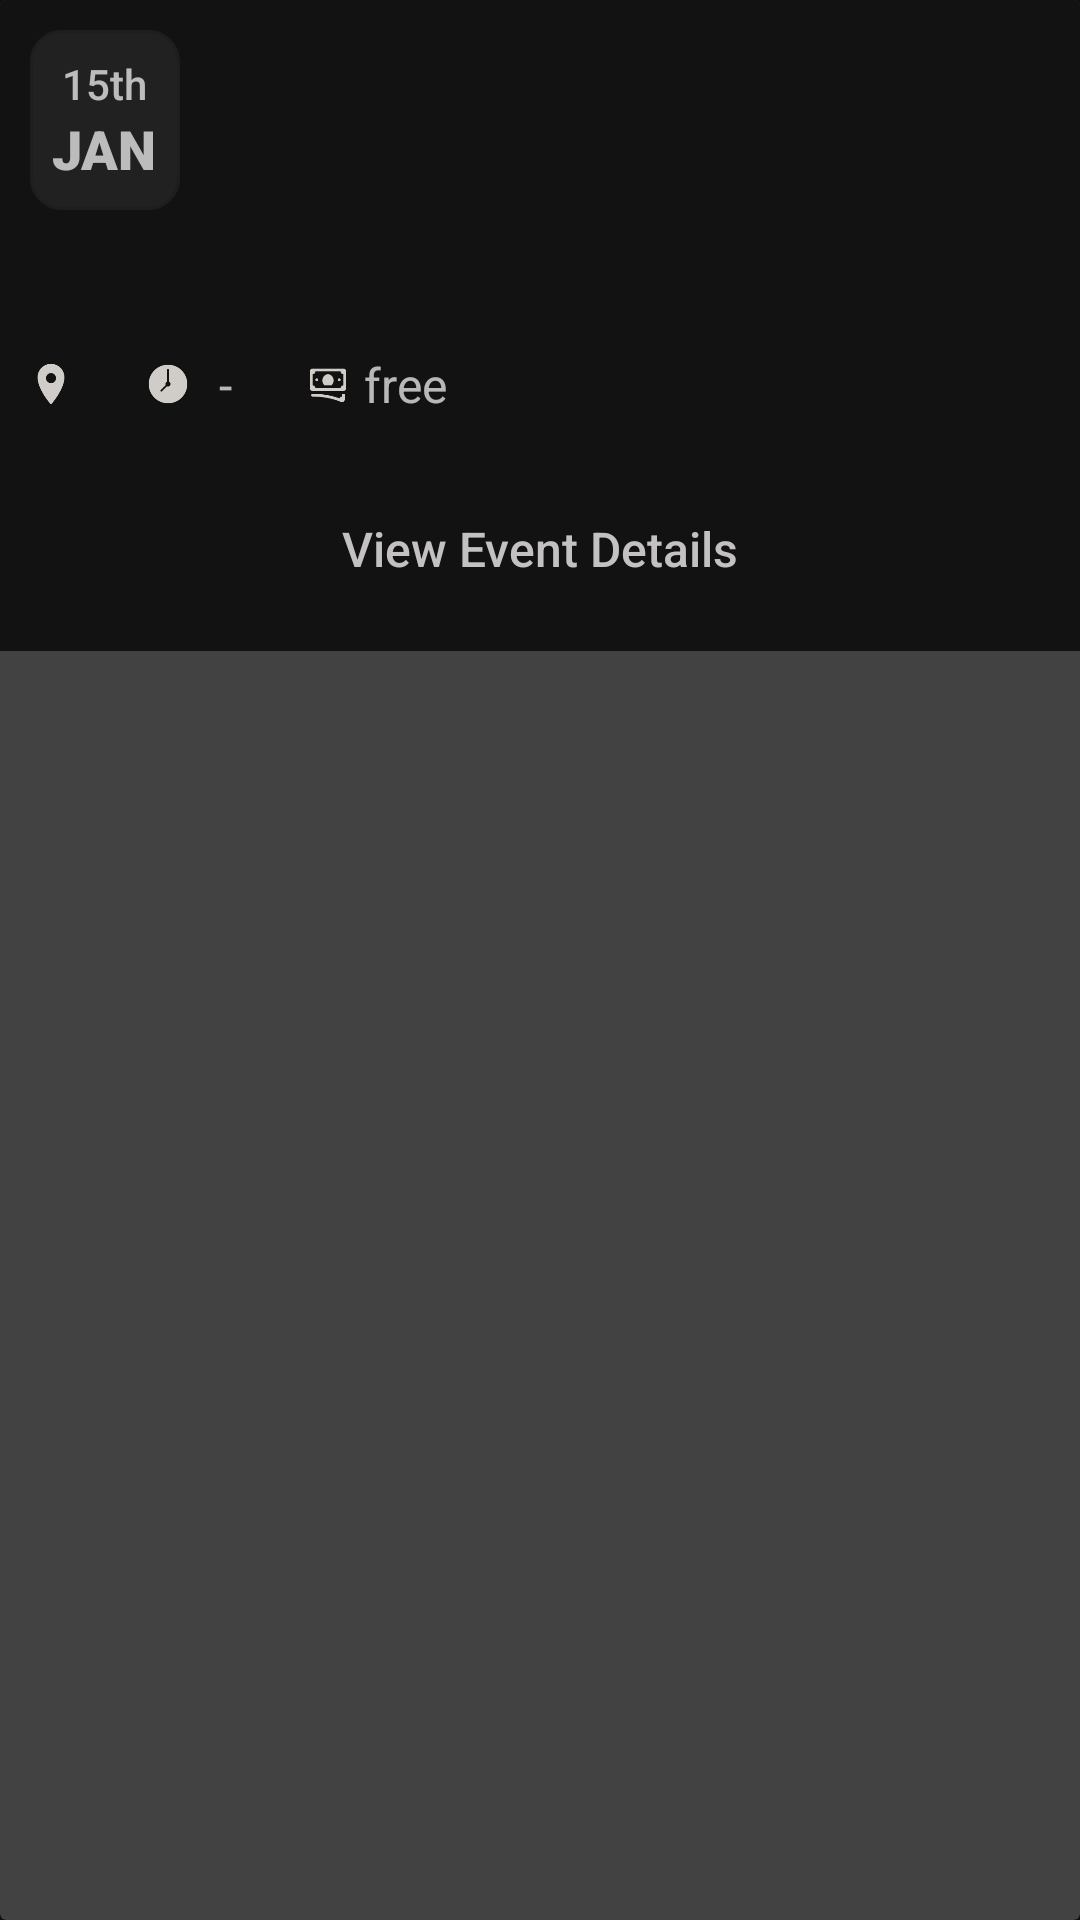

Here is an Android app screen rendered from its layout file. Give the layout XML and the strings, colors and styles it references.
<!-- AndroidManifest.xml: application theme Theme.ProjectPhairu -->
<!-- res/layout/event_item_layout.xml -->
<?xml version="1.0" encoding="utf-8"?>
<androidx.cardview.widget.CardView xmlns:android="http://schemas.android.com/apk/res/android"
    android:layout_width="match_parent"
    android:layout_height="wrap_content"
    xmlns:app="http://schemas.android.com/apk/res-auto"
    xmlns:tools="http://schemas.android.com/tools">

    <RelativeLayout
        android:layout_width="match_parent"
        android:layout_height="wrap_content"
        android:background="@color/background">

            <RelativeLayout
                android:id="@+id/eventDate"
                android:layout_width="50dp"
                android:layout_height="60dp"
                android:background="@drawable/container_drawer"
                android:layout_alignParentTop="true"
                android:layout_alignParentStart="true"
                android:gravity="center"
                android:layout_marginStart="10dp"
                android:layout_marginTop="10dp">
                <LinearLayout
                    android:layout_width="wrap_content"
                    android:layout_height="wrap_content"
                    android:orientation="vertical"
                    android:gravity="center">
                    <TextView
                        android:id="@+id/eventDay"
                        android:layout_width="wrap_content"
                        android:layout_height="wrap_content"
                        android:text="15th"
                        android:textSize="14sp"
                        android:fontFamily="sans-serif-medium"
                        android:layout_gravity="center"/>

                    <TextView
                        android:id="@+id/eventMonth"
                        android:layout_width="wrap_content"
                        android:layout_height="wrap_content"
                        android:text="JAN"
                        android:textSize="18sp"
                        android:fontFamily="sans-serif-black"/>

                </LinearLayout>

            </RelativeLayout>


        <com.google.android.material.imageview.ShapeableImageView
            android:id="@+id/eventsPoster"
            android:layout_width="match_parent"
            android:layout_height="wrap_content"
            android:adjustViewBounds="true"
            android:scaleType="fitCenter"
            android:maxHeight="450dp"
            android:backgroundTint="@color/background2"
            android:layout_marginStart="10dp"
            android:layout_marginEnd="10dp"
            android:layout_marginTop="5dp"
            app:shapeAppearanceOverlay="@style/roundedimageview"
            android:visibility="visible"
            android:layout_below="@id/eventDate"/>

        <TextView
            android:id="@+id/eventTitle"
            android:layout_width="wrap_content"
            android:layout_height="wrap_content"
            tools:text="The Street Fair 2028"
            android:textSize="24sp"
            android:fontFamily="sans-serif-black"
            android:layout_below="@+id/eventsPoster"
            android:layout_marginStart="10dp"
            android:layout_marginTop="10dp"/>
        <LinearLayout
            android:id="@+id/eventLocationTimeLayout"
            android:layout_width="match_parent"
            android:layout_height="wrap_content"
            android:orientation="horizontal"
            android:layout_below="@+id/eventTitle"
            android:layout_marginStart="10dp">
           <ImageView
               android:layout_width="14dp"
               android:layout_height="14dp"
               android:src="@drawable/location"
               android:layout_gravity="center"/>
            <TextView
                android:id="@+id/eventLocation"
                android:layout_width="wrap_content"
                android:layout_height="wrap_content"
                tools:text="Uhuru Gardens"
                android:textSize="16sp"
                android:fontFamily="sans-serif"
                android:layout_marginStart="5dp"/>

            <ImageView
                android:layout_width="14dp"
                android:layout_height="14dp"
                android:src="@drawable/clock"
                android:layout_gravity="center"
                android:layout_marginStart="20dp"/>
            <TextView
                android:id="@+id/eventStartTime"
                android:layout_width="wrap_content"
                android:layout_height="wrap_content"
                tools:text="8am"
                android:textSize="16sp"
                android:fontFamily="sans-serif"
                android:layout_marginStart="5dp"/>

            <TextView
                android:layout_width="wrap_content"
                android:layout_height="wrap_content"
                android:text="-"
                android:textSize="16sp"
                android:fontFamily="sans-serif"
                android:layout_marginStart="5dp"/>

            <TextView
                android:id="@+id/eventEndTime"
                android:layout_width="wrap_content"
                android:layout_height="wrap_content"
                tools:text="4pm"
                android:textSize="16sp"
                android:fontFamily="sans-serif"
                android:layout_marginStart="5dp"/>

            <ImageView
                android:layout_width="14dp"
                android:layout_height="14dp"
                android:src="@drawable/money"
                android:layout_gravity="center"
                android:layout_marginStart="20dp"/>
            <TextView
                android:id="@+id/eventCost"
                android:layout_width="wrap_content"
                android:layout_height="wrap_content"
                android:text="free"
                android:textSize="16sp"
                android:fontFamily="sans-serif"
                android:layout_marginStart="5dp"/>
        </LinearLayout>

        <androidx.appcompat.widget.AppCompatButton
            android:id="@+id/viewEventDetailsBtn"
            android:layout_width="match_parent"
            android:layout_height="wrap_content"
            android:layout_below="@id/eventLocationTimeLayout"
            android:background="@drawable/buttonbackground2"
            android:fontFamily="sans-serif-medium"
            android:textSize="16sp"
            android:foreground="?android:attr/selectableItemBackgroundBorderless"
            android:textAllCaps="false"
            android:textColor="@color/hintText2"
            android:text="View Event Details"
            android:layout_marginStart="10dp"
            android:layout_marginEnd="10dp"
            android:layout_marginTop="20dp"
            android:layout_marginBottom="10dp"/>



    </RelativeLayout>

</androidx.cardview.widget.CardView>
<!-- resources referenced by this layout -->
<resources>
  <color name="background">#121212</color>
  <color name="background2">#1A1917</color>
  <color name="hintText2">#C3C1C1</color>
  <!-- drawable clock: png bitmap (drawable, 1787 bytes) -->
  <!-- drawable container_drawer (drawable) -->
  <?xml version="1.0" encoding="utf-8"?>
  <shape xmlns:android="http://schemas.android.com/apk/res/android" android:shape="rectangle">
  
      <stroke android:width="1dp" android:color="#1E1E1E"/>
  
      <solid android:color="@color/buttonBackground5"/>
  
      <corners
          android:radius="10dp" />
  </shape>
  <!-- drawable location: png bitmap (drawable, 1716 bytes) -->
  <!-- drawable money: png bitmap (drawable, 1493 bytes) -->
  <style name="roundedimageview">
          <item name="cornerFamily">rounded</item>
          <item name="cornerSize">8%</item>
      </style>
  <style name="Theme.ProjectPhairu" parent="Base.Theme.ProjectPhairu" />
  <color name="buttonBackground5">#B3282828</color>
  <style name="Base.Theme.ProjectPhairu" parent="Theme.MaterialComponents.NoActionBar">
          <item name="android:windowSoftInputMode">adjustResize</item>
          <item name="colorPrimary">@color/blue</item>
          <item name="colorSecondary">@color/white</item>
          <item name="android:statusBarColor" tools:targetApi="1">@color/background</item>
          <item name="android:windowBackground">@color/background</item>
          <item name="android:windowIsTranslucent">true</item>
          <item name="android:windowActionBar">true</item>
          <item name="android:windowTranslucentStatus">true</item>
          <item name="android:windowTranslucentNavigation">true</item>
          <item name="android:windowDrawsSystemBarBackgrounds">true</item>
      </style>
  <color name="blue">#2979FF</color>
  <color name="white">#FFFFFFFF</color>
</resources>
